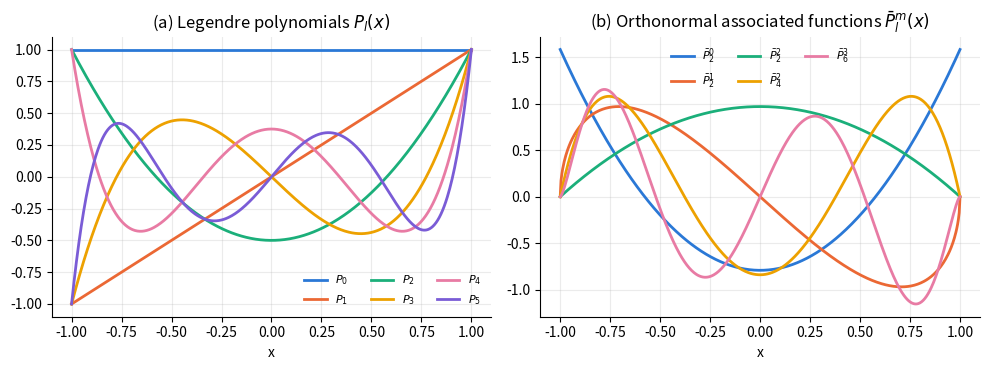
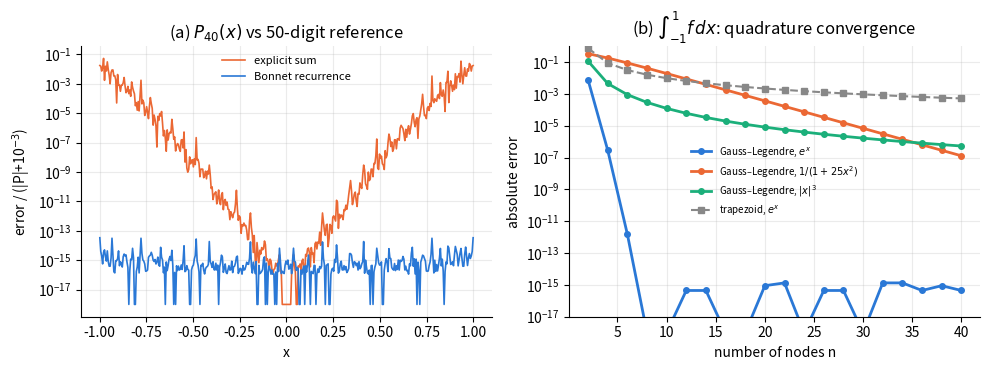
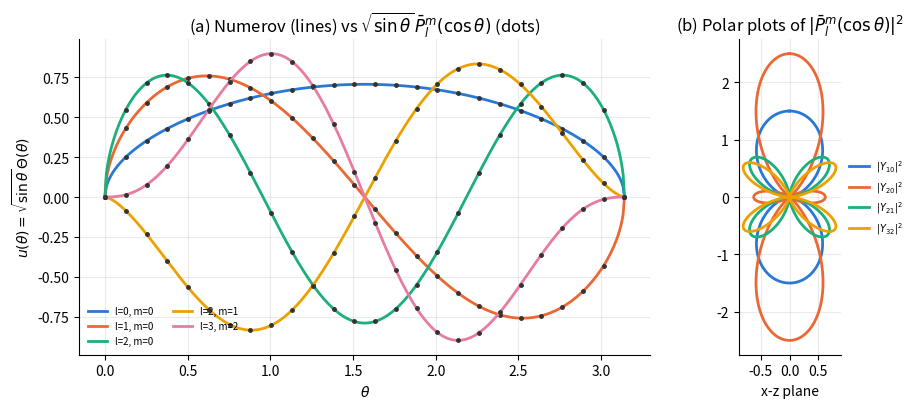
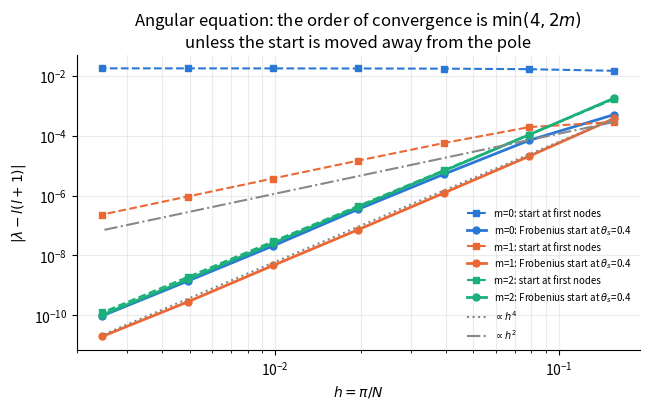

Recreate these plots in Python, in order.
#!/usr/bin/env python3
"""
Chapter 2 -- LEGENDRE FUNCTIONS and the ANGULAR SCHROEDINGER EQUATION (Numerov)
===============================================================================
Part A : Legendre polynomials P_l(x) and associated functions P_l^m(x)
         * Bonnet recurrence for P_l                      DLMF §14.10, §18.9
         * normalised associated functions  Pbar_l^m  by the stable
           recurrence in l (no factorials, no overflow)    DLMF §14.10, §14.7
         * explicit sum for P_l                            DLMF §18.5 (cancellation)
         * Gauss-Legendre nodes and weights (Newton)       DLMF §3.5(v)
         * verification: orthonormality, mpmath reference, scipy lpmv
         * error analysis: sum vs recurrence, unnormalised overflow,
           Gauss-Legendre vs trapezoid convergence
Part B : angular equation (rigid rotor, hbar = I = 1, E = lambda/2)
         -(1/sin t) d/dt (sin t dTheta/dt) + m^2/sin^2 t Theta = lambda Theta
         Liouville transform  u = sqrt(sin t) Theta :
         u'' + [ lambda + 1/4 + (1/4 - m^2)/sin^2 t ] u = 0 ,  u ~ t^{m+1/2}
         exact lambda = l(l+1), Theta = Pbar_l^m(cos t)
         Numerov, two-sided shooting from both poles, Frobenius start,
         Wronskian matching at t = pi/2
         * verification: normalisation int u^2 dt = 1, comparison with Pbar_l^m,
           <cos^2 t>, parity, orthogonality
         * error analysis: start at first nodes (order 2m!) vs fixed t_s (order 4)
Outputs: tables + ch2_functions.png, ch2_partA_errors.png, ch2_rotor.png, ch2_convergence.png
"""
import numpy as np
from math import lgamma, exp, comb
import mpmath as mp
from scipy.special import lpmv
import matplotlib
matplotlib.use("Agg")
import matplotlib.pyplot as plt

C = ["#2a78d6", "#eb6834", "#1baf7a", "#eda100", "#e87ba4", "#7a5cd6"]
mp.mp.dps = 50


def style(ax):
    ax.spines[["top", "right"]].set_visible(False); ax.grid(alpha=.25, which="both")


# ============================================================ PART A
def legendre_rec(L, x):
    """P_0..P_L(x) by Bonnet:  (l+1) P_{l+1} = (2l+1) x P_l - l P_{l-1}"""
    x = np.asarray(x, float)
    P = np.zeros((L + 1,) + x.shape); P[0] = 1.0
    if L >= 1: P[1] = x
    for l in range(1, L):
        P[l + 1] = ((2 * l + 1) * x * P[l] - l * P[l - 1]) / (l + 1)
    return P


def legendre_sum(l, x):
    """explicit sum  P_l = 2^-l sum_k (-1)^k C(l,k) C(2l-2k,l) x^{l-2k}"""
    x = np.asarray(x, float)
    return sum((-1) ** k * comb(l, k) * comb(2 * l - 2 * k, l) * x ** (l - 2 * k)
               for k in range(l // 2 + 1)) / 2.0 ** l


def plm_bar(L, m, x):
    """orthonormal associated Legendre functions Pbar_l^m(x), l = m..L
       (int_{-1}^{1} Pbar^2 dx = 1, Condon-Shortley phase included)
       Pbar_m^m     = -sqrt((2m+1)/(2m)) sqrt(1-x^2) Pbar_{m-1}^{m-1},  Pbar_0^0 = 1/sqrt 2
       Pbar_{m+1}^m = sqrt(2m+3) x Pbar_m^m
       Pbar_l^m     = a_l ( x Pbar_{l-1}^m - Pbar_{l-2}^m / a_{l-1} ),
                      a_l = sqrt((4l^2-1)/(l^2-m^2))"""
    x = np.asarray(x, float)
    s = np.sqrt(np.maximum(1 - x * x, 0.0))
    p = np.full_like(x, 1 / np.sqrt(2.0))
    for k in range(1, m + 1):
        p = -np.sqrt((2 * k + 1) / (2 * k)) * s * p
    out = np.zeros((L + 1,) + x.shape)
    out[m] = p
    if L > m:
        out[m + 1] = np.sqrt(2 * m + 3) * x * p
    a = lambda l: np.sqrt((4 * l * l - 1) / (l * l - m * m))
    for l in range(m + 2, L + 1):
        out[l] = a(l) * (x * out[l - 1] - out[l - 2] / a(l - 1))
    return out


def plm_unnorm(L, m, x):
    """textbook unnormalised recurrence (starts with (2m-1)!!: overflows for large m)"""
    x = np.asarray(x, float)
    with np.errstate(all="ignore"):
        dfact = np.prod(np.arange(1, 2 * m, 2, dtype=float)) if m > 0 else 1.0
        out = np.zeros((L + 1,) + x.shape)
        out[m] = (-1) ** m * dfact * (1 - x * x) ** (m / 2)
        if L > m: out[m + 1] = x * (2 * m + 1) * out[m]
        for l in range(m + 1, L):
            out[l + 1] = ((2 * l + 1) * x * out[l] - (l + m) * out[l - 1]) / (l - m + 1)
    return out


def gauss_legendre(n, tol=1e-15):
    """Newton on P_n with the Tricomi initial guesses cos(pi (i-1/4)/(n+1/2))"""
    x = np.zeros(n); w = np.zeros(n)
    for i in range(n):
        z = np.cos(np.pi * (i + 0.75) / (n + 0.5))
        for _ in range(100):
            P = legendre_rec(n, np.array([z]))[:, 0]
            dP = n * (z * P[n] - P[n - 1]) / (z * z - 1)
            dz = P[n] / dP; z -= dz
            if abs(dz) < tol: break
        P = legendre_rec(n, np.array([z]))[:, 0]
        dP = n * (z * P[n] - P[n - 1]) / (z * z - 1)
        x[i], w[i] = z, 2 / ((1 - z * z) * dP * dP)
    return x[::-1], w[::-1]


def partA():
    print("=" * 78)
    print("PART A  Legendre polynomials and associated Legendre functions")
    print("=" * 78)
    print("P_l(x): Bonnet recurrence vs explicit sum vs mpmath (50 digits)")
    print(f"{'l':>4} {'x':>6} {'recurrence':>24} {'mpmath':>24} {'rel.err rec':>12} {'rel.err sum':>12}")
    for l, x in ((10, 0.3), (40, 0.3), (60, 0.05), (100, 0.9)):
        ref = float(mp.legendre(l, x))
        r = legendre_rec(l, np.array([x]))[l, 0]; s = legendre_sum(l, np.array([x]))[0]
        print(f"{l:4d} {x:6.2f} {r:24.15e} {ref:24.15e} {abs(r-ref)/abs(ref):12.2e} {abs(s-ref)/abs(ref):12.2e}")
    print("\nNormalised Pbar_l^m vs unnormalised recurrence vs mpmath, x = 0.5")
    for l, m in ((5, 2), (30, 10), (120, 100), (200, 180)):
        nrm = mp.sqrt((2 * l + 1) / mp.mpf(2) * mp.factorial(l - m) / mp.factorial(l + m))
        ref = nrm * mp.legenp(l, m, 0.5)                     # mpmath includes (-1)^m
        pb = plm_bar(l, m, np.array([0.5]))[l, 0]
        pu = plm_unnorm(l, m, np.array([0.5]))[l, 0]
        pu_n = float(nrm) * pu if np.isfinite(pu) else np.nan
        print(f"  l={l:3d} m={m:3d}: Pbar = {pb: .15e}  mpmath = {float(ref): .15e}  rel.err {abs(pb-float(ref))/abs(float(ref)):.1e}"
              f"   unnormalised: {'overflow (inf)' if not np.isfinite(pu) else f'{pu_n: .6e}'}")
    xg, wg = gauss_legendre(30)
    P = plm_bar(20, 3, xg)[3:]
    G = (P * wg) @ P.T
    print(f"\northonormality of Pbar_l^3, l=3..20, 30-point Gauss-Legendre: max|G-I| = {np.max(abs(G-np.eye(len(G)))):.1e}")
    ls = np.arange(3, 21)
    scip = np.array([lpmv(3, l, xg) * np.sqrt((2 * l + 1) / 2 * exp(lgamma(l - 2) - lgamma(l + 4))) for l in ls])
    print(f"agreement with scipy lpmv (normalised): {np.max(abs(P - scip)):.1e}")
    print(f"30-point rule: sum w = {wg.sum():.15f}, int x^58 dx exact? err = {abs(wg@xg**58 - 2/59):.1e}")

    # error data
    xx = np.linspace(-0.999, 0.999, 400)
    ref40 = np.array([float(mp.legendre(40, x)) for x in xx])
    e_rec = abs(legendre_rec(40, xx)[40] - ref40) / (abs(ref40) + 1e-3)
    e_sum = abs(legendre_sum(40, xx) - ref40) / (abs(ref40) + 1e-3)
    ns = np.arange(2, 41, 2)
    tests = {r"$e^x$": (np.exp, np.e - 1 / np.e), r"$1/(1+25x^2)$": (lambda x: 1 / (1 + 25 * x * x), 0.4 * np.arctan(5)),
             r"$|x|^3$": (lambda x: abs(x) ** 3, 0.5)}
    eg = {k: [] for k in tests}; et = []
    for n in ns:
        xq, wq = gauss_legendre(n)
        for k, (f, ex) in tests.items():
            eg[k].append(abs(wq @ f(xq) - ex) + 1e-18)
        xt = np.linspace(-1, 1, n); ht = xt[1] - xt[0]
        ft = np.exp(xt); et.append(abs(ht * (ft.sum() - 0.5 * (ft[0] + ft[-1])) - (np.e - 1 / np.e)))
    print("\nGauss-Legendre quadrature errors (n nodes):")
    for i, n in enumerate(ns):
        if n in (2, 4, 8, 12, 20, 40):
            print(f"  n={n:2d}: " + "  ".join(f"{k.strip('$')}: {eg[k][i]:.1e}" for k in tests) + f"   trapezoid e^x: {et[i]:.1e}")

    fig, ax = plt.subplots(1, 2, figsize=(10, 3.8))
    x = np.linspace(-1, 1, 500)
    P = legendre_rec(5, x)
    for l in range(6):
        ax[0].plot(x, P[l], color=C[l], lw=2, label=f"$P_{l}$")
    ax[0].set(xlabel="x", title=r"(a) Legendre polynomials $P_l(x)$")
    ax[0].legend(frameon=False, fontsize=8, ncol=3)
    for i, (l, m) in enumerate(((2, 0), (2, 1), (2, 2), (4, 2), (6, 3))):
        ax[1].plot(x, plm_bar(l, m, x)[l], color=C[i], lw=2, label=fr"$\bar P_{l}^{{{m}}}$")
    ax[1].set(xlabel="x", title=r"(b) Orthonormal associated functions $\bar P_l^m(x)$")
    ax[1].legend(frameon=False, fontsize=8, ncol=3)
    for a_ in ax: style(a_)
    fig.tight_layout(); fig.savefig("ch2_functions.png", dpi=170)

    fig, ax = plt.subplots(1, 2, figsize=(10, 3.8))
    ax[0].semilogy(xx, e_sum + 1e-18, color=C[1], lw=1.2, label="explicit sum")
    ax[0].semilogy(xx, e_rec + 1e-18, color=C[0], lw=1.2, label="Bonnet recurrence")
    ax[0].set(xlabel="x", ylabel="error / (|P|+10$^{-3}$)", title=r"(a) $P_{40}(x)$ vs 50-digit reference")
    ax[0].legend(frameon=False, fontsize=8)
    for i, k in enumerate(tests):
        ax[1].semilogy(ns, eg[k], "o-", color=C[i], lw=2, ms=4, label=f"Gauss–Legendre, {k}")
    ax[1].semilogy(ns, et, "s--", color="#888888", lw=1.5, ms=4, label=r"trapezoid, $e^x$")
    ax[1].set(ylim=(1e-17, 1), xlabel="number of nodes n", ylabel="absolute error", title=r"(b) $\int_{-1}^{1} f\,dx$: quadrature convergence")
    ax[1].legend(frameon=False, fontsize=7)
    for a_ in ax: style(a_)
    fig.tight_layout(); fig.savefig("ch2_partA_errors.png", dpi=170)


# ============================================================ PART B
INV_SIN2 = [1.0, 1 / 3, 1 / 15, 2 / 189, 1 / 675, 2 / 10395, 1382 / 58046625, 4 / 1403325]


def frobenius(t, m, lam, nterm=24):
    """u = t^{m+1/2} sum a_k t^{2k};  1/sin^2 t = sum b_j t^{2j-2}
       2k(2k+2m) a_k = -(1/4-m^2) sum_{j>=1} b_j a_{k-j} - (lam+1/4) a_{k-1}"""
    q = 0.25 - m * m; L = lam + 0.25
    b = INV_SIN2 + [0.0] * nterm   # higher b_j negligible for t <= 0.5 at double precision
    a = [1.0]
    for k in range(1, nterm):
        s = -L * a[k - 1] - q * sum(b[j] * a[k - j] for j in range(1, k + 1))
        a.append(s / (2 * k * (2 * k + 2 * m)))
    t = np.asarray(t, float)
    return t ** (m + 0.5) * sum(ak * t ** (2 * k) for k, ak in enumerate(a))


def simpson(y, h):
    return h / 3 * (y[0] + y[-1] + 4 * y[1:-1:2].sum() + 2 * y[2:-1:2].sum())


def shoot(lam, m, N, ts):
    """N even; grid t_j = j pi/N.  ts = start angle (0 -> first nodes)."""
    h = np.pi / N; t = h * np.arange(N + 1); t[N] = np.pi
    k2 = np.zeros(N + 1)
    k2[1:N] = lam + 0.25 + (0.25 - m * m) / np.sin(t[1:N]) ** 2
    c = 1 + h * h * k2 / 12
    js = max(1, int(ts / h + 0.5))
    M = N // 2
    pL = np.zeros(N + 1); pL[:js + 2] = frobenius(t[:js + 2], m, lam)
    for n in range(js + 1, M + 1):
        pL[n + 1] = ((12 - 10 * c[n]) * pL[n] - c[n - 1] * pL[n - 1]) / c[n + 1]
    pR = np.zeros(N + 1); pR[N - js - 1:] = frobenius(np.maximum(np.pi - t[N - js - 1:], 0.0), m, lam)
    for n in range(N - js - 1, M - 1, -1):
        pR[n - 1] = ((12 - 10 * c[n]) * pR[n] - c[n + 1] * pR[n + 1]) / c[n - 1]
    sL = np.max(abs(pL[:M + 2])); sR = np.max(abs(pR[M - 1:]))
    pL /= sL; pR /= sR
    D = pL[M + 1] * pR[M] - pL[M] * pR[M + 1]
    # glue at M+1 or M, whichever is larger in |pR| (odd states vanish at pi/2)
    j = M if abs(pR[M]) > abs(pR[M + 1]) else M + 1
    u = np.concatenate([pL[:j + 1], pR[j + 1:] * pL[j] / pR[j]])
    return D, u, t


def eigen(l, m, N, ts=0.4):
    lex = l * (l + 1)
    a, b = lex - l - 0.5, lex + l + 1.5            # brackets only lambda = l(l+1)
    fa = shoot(a, m, N, ts)[0]
    assert np.sign(fa) != np.sign(shoot(b, m, N, ts)[0])
    for _ in range(64):
        mid = 0.5 * (a + b); fm = shoot(mid, m, N, ts)[0]
        if np.sign(fm) == np.sign(fa): a, fa = mid, fm
        else: b = mid
    lam = 0.5 * (a + b)
    _, u, t = shoot(lam, m, N, ts)
    h = t[1]
    u /= np.sqrt(simpson(u * u, h))
    ex = np.sqrt(np.abs(np.sin(t))) * plm_bar(l, m, np.cos(t))[l]
    if np.dot(u, ex) < 0: u = -u
    return lam, u, t, ex


def partB():
    print("\n" + "=" * 78)
    print("PART B  Angular equation / rigid rotor: Numerov in theta, N = 400 (h = pi/400), t_s = 0.4")
    print("=" * 78)
    # scan to show the spectrum for m = 1
    N = 400
    lg = np.linspace(0.05, 45, 900)
    D = np.array([shoot(L, 1, N, 0.4)[0] for L in lg])
    roots = [0.5 * (lg[i] + lg[i + 1]) for i in np.where(np.sign(D[:-1]) != np.sign(D[1:]))[0]]
    print("  scan m=1: sign changes of D(lambda) near " + ", ".join(f"{r:.2f}" for r in roots) + "  (exact 2, 6, 12, 20, 30, 42)")
    print(f"\n{'l':>2} {'m':>2} {'lambda Numerov':>18} {'l(l+1)':>7} {'|dlam|':>9} {'norm':>15} {'max|u-u_ex|':>12} {'<cos^2>':>10} {'exact':>10}")
    store = {}
    for (l, m) in ((0, 0), (1, 0), (2, 0), (1, 1), (2, 1), (3, 1), (2, 2), (3, 2), (5, 3)):
        lam, u, t, ex = eigen(l, m, N)
        h = t[1]
        c2 = simpson(u * u * np.cos(t) ** 2, h)
        c2ex = (2 * l * (l + 1) - 2 * m * m - 1) / ((2 * l - 1) * (2 * l + 3))
        store[l, m] = (u, t, ex)
        print(f"{l:2d} {m:2d} {lam:18.12f} {l*(l+1):7d} {abs(lam-l*(l+1)):9.1e} {simpson(u*u,h):15.12f} {np.max(abs(u-ex)):12.1e} {c2:10.7f} {c2ex:10.7f}")
    ov = max(abs(simpson(store[a, 1][0] * store[b, 1][0], np.pi / N)) for a in (1, 2, 3) for b in (1, 2, 3) if a < b)
    print(f"  orthogonality m=1: max |<u_l|u_l'>| = {ov:.1e};   parity u(pi-t) = (-1)^(l+m) u(t): "
          f"max err {max(np.max(abs(store[l,m][0][::-1] - (-1)**(l+m)*store[l,m][0])) for (l,m) in store):.1e}")

    Ns = np.array([20, 40, 80, 160, 320, 640, 1280])
    hs = np.pi / Ns
    err = {}
    for m, l in ((0, 2), (1, 2), (2, 3)):
        for ts, lab in ((0.0, "first nodes"), (0.4, "t_s = 0.4")):
            err[m, lab] = [abs(eigen(l, m, N, ts)[0] - l * (l + 1)) for N in Ns]
    print("\nEigenvalue error vs h: Frobenius start at first two grid nodes  vs  at fixed t_s = 0.4")
    print(f"{'N':>6} {'h':>8}" + "".join(f" {'m=%d nodes' % m:>12} {'m=%d t_s' % m:>11}" for m in (0, 1, 2)))
    for i, N in enumerate(Ns):
        print(f"{N:6d} {hs[i]:8.5f}" + "".join(f" {err[m,'first nodes'][i]:12.2e} {err[m,'t_s = 0.4'][i]:11.2e}" for m in (0, 1, 2)))
    for m in (0, 1, 2):
        for lab in ("first nodes", "t_s = 0.4"):
            e = np.array(err[m, lab]); ok = e > 1e-12
            print(f"  m={m} {lab:12s}: observed order {np.polyfit(np.log(hs[ok][1:6]), np.log(e[ok][1:6]), 1)[0]:.2f}")

    fig, ax = plt.subplots(1, 2, figsize=(10, 4.2), gridspec_kw={"width_ratios": [1.5, 1]})
    for i, (l, m) in enumerate(((0, 0), (1, 0), (2, 0), (2, 1), (3, 2))):
        u, t, ex = store[l, m]
        ax[0].plot(t, u, color=C[i], lw=2, label=f"l={l}, m={m}")
        ax[0].plot(t[::16], ex[::16], "o", ms=2.5, color="#333333")
    ax[0].set(xlabel=r"$\theta$", ylabel=r"$u(\theta)=\sqrt{\sin\theta}\,\Theta(\theta)$",
              title=r"(a) Numerov (lines) vs $\sqrt{\sin\theta}\,\bar P_l^m(\cos\theta)$ (dots)")
    ax[0].legend(frameon=False, fontsize=7, ncol=2)
    th = np.linspace(0, 2 * np.pi, 400)
    for i, (l, m) in enumerate(((1, 0), (2, 0), (2, 1), (3, 2))):
        rr = abs(plm_bar(l, m, np.cos(th))[l]) ** 2
        ax[1].plot(rr * np.sin(th), rr * np.cos(th), color=C[i], lw=2, label=fr"$|Y_{{{l}{m}}}|^2$")
    ax[1].set_aspect("equal"); ax[1].set(xlabel="x-z plane", title=r"(b) Polar plots of $|\bar P_l^m(\cos\theta)|^2$")
    ax[1].legend(frameon=False, fontsize=7, loc="center left", bbox_to_anchor=(1.0, 0.5))
    for a_ in ax: style(a_)
    fig.tight_layout(); fig.savefig("ch2_rotor.png", dpi=170)

    fig, ax = plt.subplots(figsize=(6.6, 4.2))
    for i, m in enumerate((0, 1, 2)):
        ax.loglog(hs, err[m, "first nodes"], "s--", color=C[i], lw=1.5, ms=5, label=f"m={m}: start at first nodes")
        ax.loglog(hs, err[m, "t_s = 0.4"], "o-", color=C[i], lw=2, ms=5, label=fr"m={m}: Frobenius start at $\theta_s$=0.4")
    ax.loglog(hs, err[1, "t_s = 0.4"][0] * (hs / hs[0]) ** 4, ":", color="#888888", label=r"$\propto h^4$")
    ax.loglog(hs, err[1, "first nodes"][0] * (hs / hs[0]) ** 2, "-.", color="#888888", label=r"$\propto h^2$")
    ax.set(xlabel=r"$h=\pi/N$", ylabel=r"$|\lambda-l(l+1)|$", title="Angular equation: the order of convergence is $\\min(4, 2m)$\nunless the start is moved away from the pole")
    ax.legend(frameon=False, fontsize=7); style(ax)
    fig.tight_layout(); fig.savefig("ch2_convergence.png", dpi=170)


if __name__ == "__main__":
    partA(); partB()
